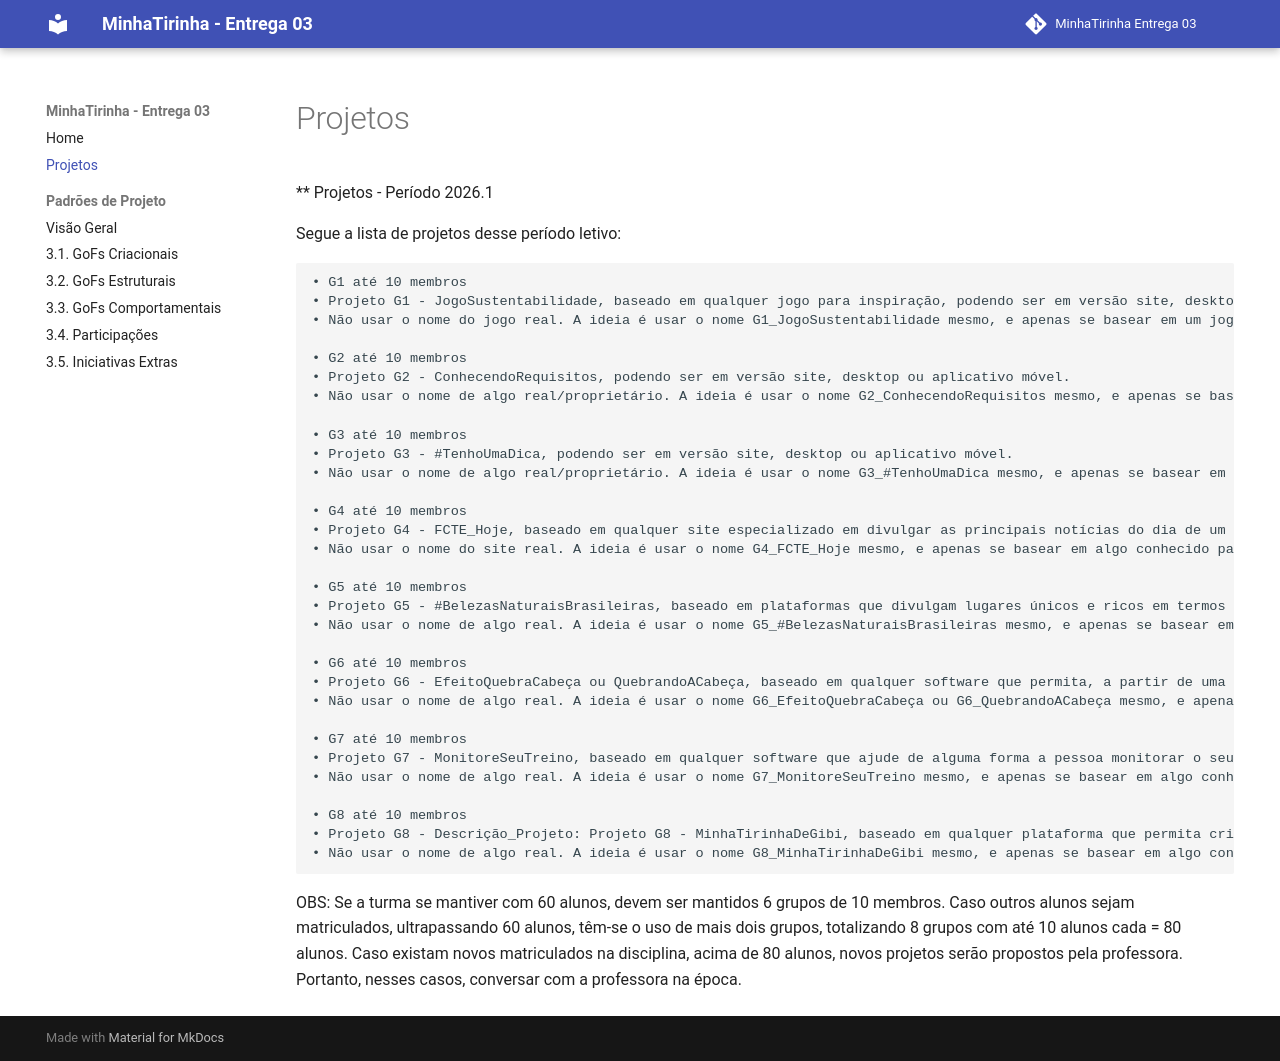

repository: UnBArqDsw2026-1-Turma01/2026.1-T01-G08_MinhaTirinha_Entrega_03 · page: Projeto/Projeto/index.html · generator: mkdocs

** Projetos - Período   2026.1

Segue a lista de projetos desse período letivo:

    • G1 até 10 membros
    • Projeto G1 - JogoSustentabilidade, baseado em qualquer jogo para inspiração, podendo ser em versão site, desktop ou aplicativo móvel.
    • Não usar o nome do jogo real. A ideia é usar o nome G1_JogoSustentabilidade mesmo, e apenas se basear em um jogo conhecido para fins de identificar público-alvo, principais funcionalidades, dentre outros detalhes. Não pegar algo pronto. Pensar em uma proposta nova.

    • G2 até 10 membros
    • Projeto G2 - ConhecendoRequisitos, podendo ser em versão site, desktop ou aplicativo móvel.
    • Não usar o nome de algo real/proprietário. A ideia é usar o nome G2_ConhecendoRequisitos mesmo, e apenas se basear em algo conhecido para fins de identificar público-alvo, principais funcionalidades, dentre outros detalhes.

    • G3 até 10 membros
    • Projeto G3 - #TenhoUmaDica, podendo ser em versão site, desktop ou aplicativo móvel.
    • Não usar o nome de algo real/proprietário. A ideia é usar o nome G3_#TenhoUmaDica mesmo, e apenas se basear em algo conhecido para fins de identificar público-alvo, principais funcionalidades, dentre outros detalhes. Pode ser organizado em categorias, permitindo que as pessoas postem dicas sobre diferentes assuntos (ex. culinária, limpeza, artesanato, viagem, dentre outros).

    • G4 até 10 membros
    • Projeto G4 - FCTE_Hoje, baseado em qualquer site especializado em divulgar as principais notícias do dia de um ambiente (nesse caso, o ambiente seria a FCTE - ex. palestra prevista/ocorrida no auditório, cardápio do RU, eventos, dentre outros), podendo ser em versão site, desktop ou aplicativo móvel.
    • Não usar o nome do site real. A ideia é usar o nome G4_FCTE_Hoje mesmo, e apenas se basear em algo conhecido para fins de identificar público-alvo, principais funcionalidades, dentre outros detalhes.
    
    • G5 até 10 membros
    • Projeto G5 - #BelezasNaturaisBrasileiras, baseado em plataformas que divulgam lugares únicos e ricos em termos de beleza natural, dentre outros, podendo ser em versão site, desktop ou aplicativo móvel. 
    • Não usar o nome de algo real. A ideia é usar o nome G5_#BelezasNaturaisBrasileiras mesmo, e apenas se basear em algo conhecido para fins de identificar público-alvo, principais funcionalidades, dentre outros detalhes.

    • G6 até 10 membros
    • Projeto G6 - EfeitoQuebraCabeça ou QuebrandoACabeça, baseado em qualquer software que permita, a partir de uma imagem/foto, gerar uma imagem que pareça um quebracabeça (EfeitoQuebraCabeça), podendo ser em versão site, desktop ou aplicativo móvel. Se o grupo estiver animado, o software pode ir bem além, e permitir um ambiente de montagem de quebra-cabeça (QuebrandoACabeça).
    • Não usar o nome de algo real. A ideia é usar o nome G6_EfeitoQuebraCabeça ou G6_QuebrandoACabeça mesmo, e apenas se basear em algo conhecido para fins de identificar público-alvo, principais funcionalidades, dentre outros detalhes.

    • G7 até 10 membros
    • Projeto G7 - MonitoreSeuTreino, baseado em qualquer software que ajude de alguma forma a pessoa monitorar o seu treino semanal, podendo ser em versão site, desktop ou aplicativo móvel.
    • Não usar o nome de algo real. A ideia é usar o nome G7_MonitoreSeuTreino mesmo, e apenas se basear em algo conhecido para fins de identificar público-alvo, principais funcionalidades, dentre outros detalhes.

    • G8 até 10 membros
    • Projeto G8 - Descrição_Projeto: Projeto G8 - MinhaTirinhaDeGibi, baseado em qualquer plataforma que permita criar tirinhas de gibis a partir de templates organizados em categorias específicas, e podendo ser em versão site, desktop ou aplicativo móvel.
    • Não usar o nome de algo real. A ideia é usar o nome G8_MinhaTirinhaDeGibi mesmo, e apenas se basear em algo conhecido para fins de identificar público-alvo, principais funcionalidades, dentre outros detalhes.
    
OBS: Se a turma se mantiver com 60 alunos, devem ser mantidos 6 grupos de 10 membros. Caso outros alunos sejam matriculados, ultrapassando 60 alunos, têm-se o uso de mais dois grupos, totalizando 8 grupos com até 10 alunos cada = 80 alunos. Caso existam novos matriculados na disciplina, acima de 80 alunos, novos projetos serão propostos pela professora. Portanto, nesses casos, conversar com a professora na época.
